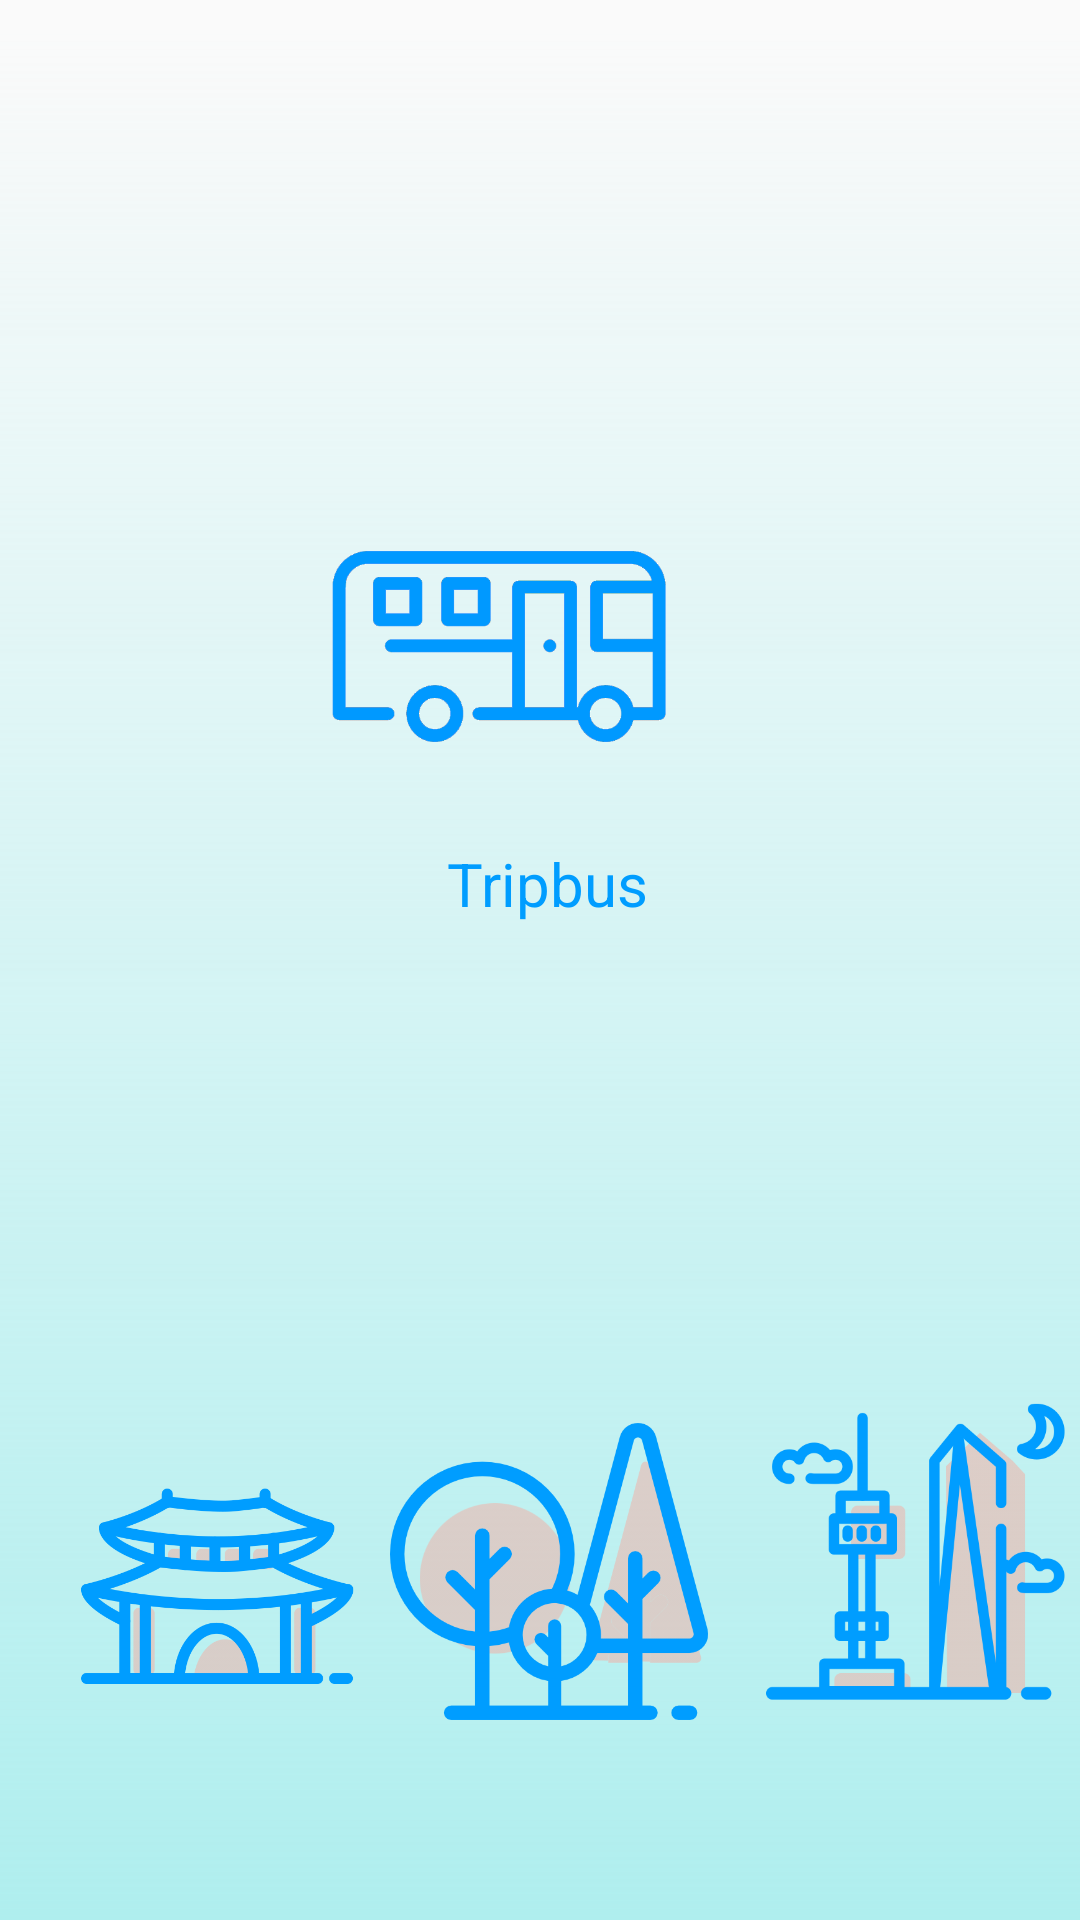

Reconstruct the res/layout file that produces this screen, plus the resources it refers to.
<!-- AndroidManifest.xml: application theme AppTheme -->
<!-- res/layout/activity_intro.xml -->
<?xml version="1.0" encoding="utf-8"?>
<android.support.constraint.ConstraintLayout xmlns:android="http://schemas.android.com/apk/res/android"
    xmlns:app="http://schemas.android.com/apk/res-auto"
    xmlns:tools="http://schemas.android.com/tools"
    android:layout_width="match_parent"
    android:layout_height="match_parent"
    android:minHeight="640dp"
    android:minWidth="360dp"
    android:visibility="visible"
    tools:context=".Intro"
    tools:layout_editor_absoluteY="25dp"
    >

    <LinearLayout
        android:layout_width="match_parent"
        android:layout_height="match_parent"
        android:layout_marginTop="10dp"
        android:background="@drawable/place_background"
        android:orientation="vertical">

        <ImageView
            android:id="@+id/bus_intro"
            android:layout_width="match_parent"
            android:layout_height="111dp"
            android:layout_marginLeft="20dp"
            android:layout_marginTop="150dp"
            android:contentDescription="TODO"
            android:src="@drawable/bus_2"
            app:layout_constraintBottom_toTopOf="@+id/tripbustext"
            app:layout_constraintEnd_toEndOf="parent"
            app:layout_constraintStart_toStartOf="parent"
            app:layout_constraintTop_toTopOf="parent"
            app:srcCompat="@drawable/bus_intro" />

        <LinearLayout
            android:layout_width="match_parent"
            android:layout_height="match_parent"
            android:orientation="vertical">

            <TextView
                android:id="@+id/tripbustext"
                android:layout_width="match_parent"
                android:layout_height="wrap_content"
                android:layout_marginLeft="5dp"
                android:layout_marginTop="10dp"
                android:gravity="center_horizontal"
                android:lineSpacingExtra="12sp"
                android:text="Tripbus"
                android:textAppearance="?android:attr/textAppearanceLarge"
                android:textColor="#009dff"
                android:textSize="20sp"
                tools:layout_editor_absoluteX="147dp"
                tools:layout_editor_absoluteY="305dp" />
        </LinearLayout>

    </LinearLayout>

    <LinearLayout
        android:layout_width="match_parent"
        android:layout_height="match_parent"
        android:orientation="horizontal"
        tools:layout_editor_absoluteX="0dp"
        tools:layout_editor_absoluteY="400dp">

        <ImageView
            android:id="@+id/IntroPalace"
            android:layout_width="match_parent"
            android:layout_height="177.2dp"
            android:layout_weight="1"
            android:layout_marginLeft="25dp"
            android:layout_marginTop="440dp"
            android:baselineAlignBottom="true"
            android:src="@drawable/icon3"
            app:srcCompat="@drawable/icon3"
            tools:layout_editor_absoluteX="16dp"
            tools:layout_editor_absoluteY="437dp" />

        <ImageView
            android:id="@+id/IntroForest"
            android:layout_width="match_parent"
            android:layout_height="106.9dp"
            android:layout_weight="1"
            android:layout_marginLeft="10dp"
            android:layout_marginTop="400dp"
            android:baselineAlignBottom="true"
            android:src="@drawable/icon4"
            app:srcCompat="@drawable/icon4"
            tools:layout_editor_absoluteX="118dp"
            tools:layout_editor_absoluteY="455dp" />

        <ImageView
            android:id="@+id/IntroTower"
            android:layout_width="match_parent"
            android:layout_height="134.7dp"
            android:layout_weight="1"
            android:layout_marginLeft="10dp"
            android:layout_marginTop="450dp"
            android:src="@drawable/icon1"
            app:srcCompat="@drawable/icon1"
            tools:layout_editor_absoluteX="229dp"
            tools:layout_editor_absoluteY="427dp" />
    </LinearLayout>

</android.support.constraint.ConstraintLayout>
<!-- resources referenced by this layout -->
<resources>
  <!-- drawable bus_intro: gif bitmap (drawable, 106268 bytes) -->
  <!-- drawable icon1: png bitmap (drawable, 25139 bytes) -->
  <!-- drawable icon3: png bitmap (drawable, 23320 bytes) -->
  <!-- drawable icon4: png bitmap (drawable, 35143 bytes) -->
  <!-- drawable place_background (drawable) -->
  <?xml version="1.0" encoding="utf-8"?>
  <shape  xmlns:android="http://schemas.android.com/apk/res/android">
      <gradient
          android:angle="90"
          android:type="linear"
          android:startColor= "#AFEEEE"
          android:endColor= "#00009dff"/>
  </shape >
  <style name="AppTheme" parent="Theme.AppCompat.Light.NoActionBar">
          
          <item name="colorPrimary">@color/white</item>
          <item name="colorPrimaryDark">@color/white</item>
          <item name="colorAccent">#000000</item>
          <item name="android:windowLightStatusBar">true</item>
      </style>
  <color name="white">#FFFFFF</color>
</resources>
